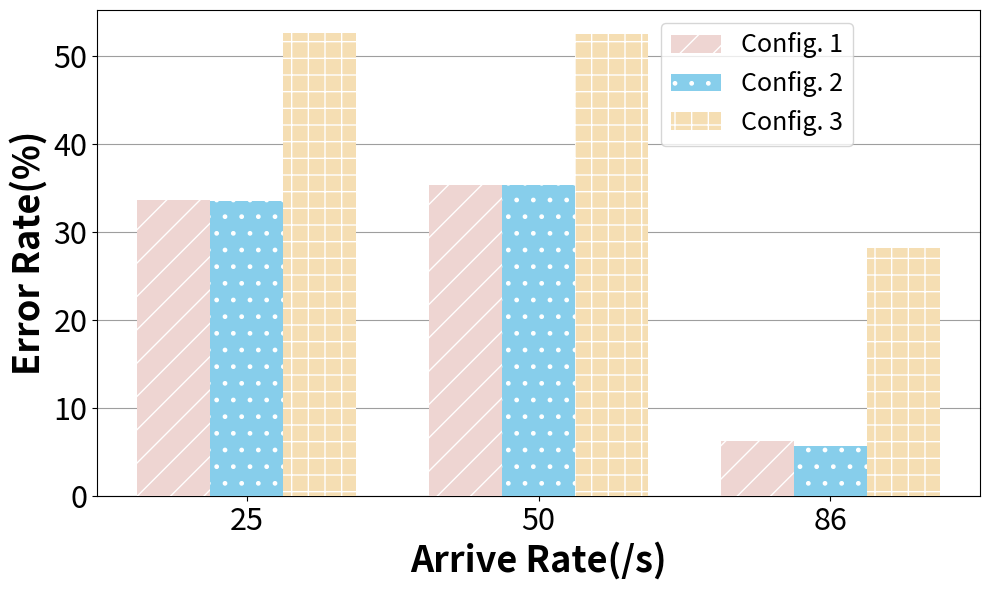

This chart was generated by the following Python code:
import matplotlib.pyplot as plt
import numpy as np


data1 = [33.57, 35.3157520877937, 6.17597616722379]
data2 = [33.47, 35.2874851185677, 5.63588773702262]
data3 = [52.54, 52.4886349307177, 28.129957567062]
labels = ['25', '50', '86']

x = np.arange(len(labels))
width = 0.25

fig, ax = plt.subplots(figsize=(10,6))


ax.grid(True, axis='y', color = '#9E9E9E', clip_on = False)

plt.rcParams.update({'hatch.color' : 'white'})
rect1 = ax.bar(x-width, data1, width, color = '#EED5D2', label = 'Config. 1', zorder = 10, hatch = '/')
rect2 = ax.bar(x, data2, width, color = '#87CEEB', label = 'Config. 2', zorder = 10, hatch = '.')
rect3 = ax.bar(x+width, data3, width, color = '#F5DEB3', label = 'Config. 3', zorder = 10, hatch = '+')

plt.subplots_adjust(bottom=0.15, left=0.14)
ax.set_ylabel('Error Rate(%)', fontsize = 26, weight = 'bold')
ax.set_xticks(x, labels)
ax.set_xlabel('Arrive Rate(/s)', fontsize = 26, weight = 'bold')
plt.xticks(fontsize = 22)
plt.yticks(fontsize = 22)

ax.legend(loc = 'upper right', bbox_to_anchor=(0.87, 1.0), fontsize = 18)

fig.tight_layout()
plt.savefig(r"P90.svg")

plt.show()